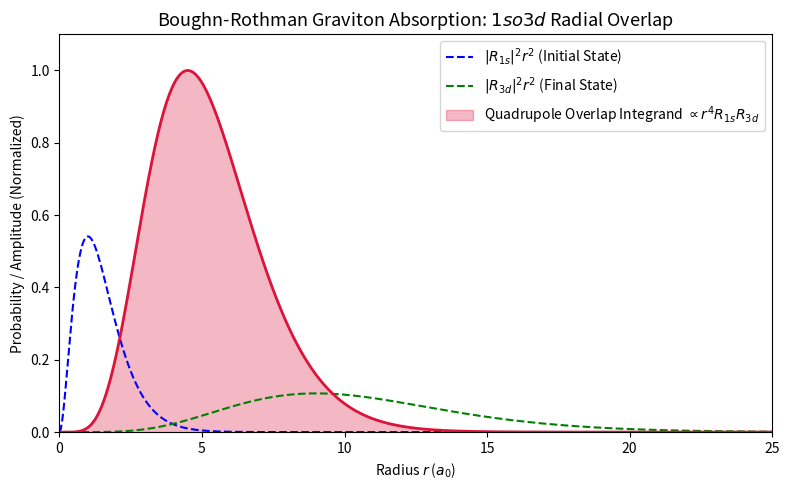
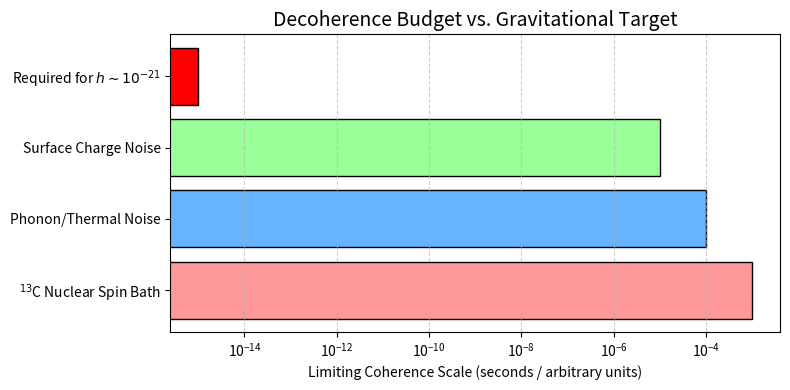

Write the Python code that produced these figures, in order.
import numpy as np
import matplotlib.pyplot as plt

def plot_hydrogen_quadrupole():
    r = np.linspace(0, 25, 500) # In units of Bohr radius a_0
    
    # Radial wavefunctions R_nl(r)
    # 1s state
    R_1s = 2 * np.exp(-r)
    # 3d state
    R_3d = (4 / (81 * np.sqrt(30))) * (r**2) * np.exp(-r / 3)
    
    # The integrand for the quadrupole transition <3d | h_{ij}p^i p^j | 1s>
    # is proportional to r^2 * R_3d * R_1s * r^2 (the last r^2 is the volume element)
    integrand = (r**2) * R_1s * R_3d * (r**2)
    
    fig, ax = plt.subplots(figsize=(8, 5))
    
    ax.plot(r, R_1s**2 * r**2, 'b--', label=r'$|R_{1s}|^2 r^2$ (Initial State)')
    ax.plot(r, R_3d**2 * r**2, 'g--', label=r'$|R_{3d}|^2 r^2$ (Final State)')
    
    ax.fill_between(r, 0, integrand / np.max(integrand), color='crimson', alpha=0.3, 
                    label=r'Quadrupole Overlap Integrand $\propto r^4 R_{1s} R_{3d}$')
    ax.plot(r, integrand / np.max(integrand), color='crimson', lw=2)
    
    ax.set_xlabel(r'Radius $r$ ($a_0$)')
    ax.set_ylabel('Probability / Amplitude (Normalized)')
    ax.set_title('Boughn-Rothman Graviton Absorption: $1s \to 3d$ Radial Overlap', fontsize=13)
    
    ax.legend(loc='upper right')
    ax.set_xlim(0, 25)
    ax.set_ylim(0, 1.1)
    
    plt.tight_layout()
    plt.savefig('fig4_boughn_rothman.png', dpi=300, bbox_inches='tight')
    
    print("Saved fig4_boughn_rothman.png")

if __name__ == "__main__":
    plot_hydrogen_quadrupole()


import numpy as np
import matplotlib.pyplot as plt

def plot_decoherence_budget():
    labels = [r'$^{13}$C Nuclear Spin Bath', 'Phonon/Thermal Noise', 'Surface Charge Noise', 'Required for $h \sim 10^{-21}$']
    values = [1e-3, 1e-4, 1e-5, 1e-15] # Fake T2 limits vs required phase integration time 
    
    fig, ax = plt.subplots(figsize=(8, 4))
    
    colors = ['#ff9999','#66b3ff','#99ff99', 'red']
    y_pos = np.arange(len(labels))
    
    ax.barh(y_pos, values, color=colors, edgecolor='black')
    
    ax.set_xscale('log')
    ax.set_yticks(y_pos)
    ax.set_yticklabels(labels)
    ax.set_xlabel(r'Limiting Coherence Scale (seconds / arbitrary units)')
    ax.set_title('Decoherence Budget vs. Gravitational Target', fontsize=14)
    
    ax.grid(True, axis='x', linestyle='--', alpha=0.6)
    
    plt.tight_layout()
    plt.savefig('fw_expansion_convergence.png', dpi=300, bbox_inches='tight')
    plt.show()
    print("Saved fw_expansion_convergence.png")

if __name__ == "__main__":
    plot_decoherence_budget()
